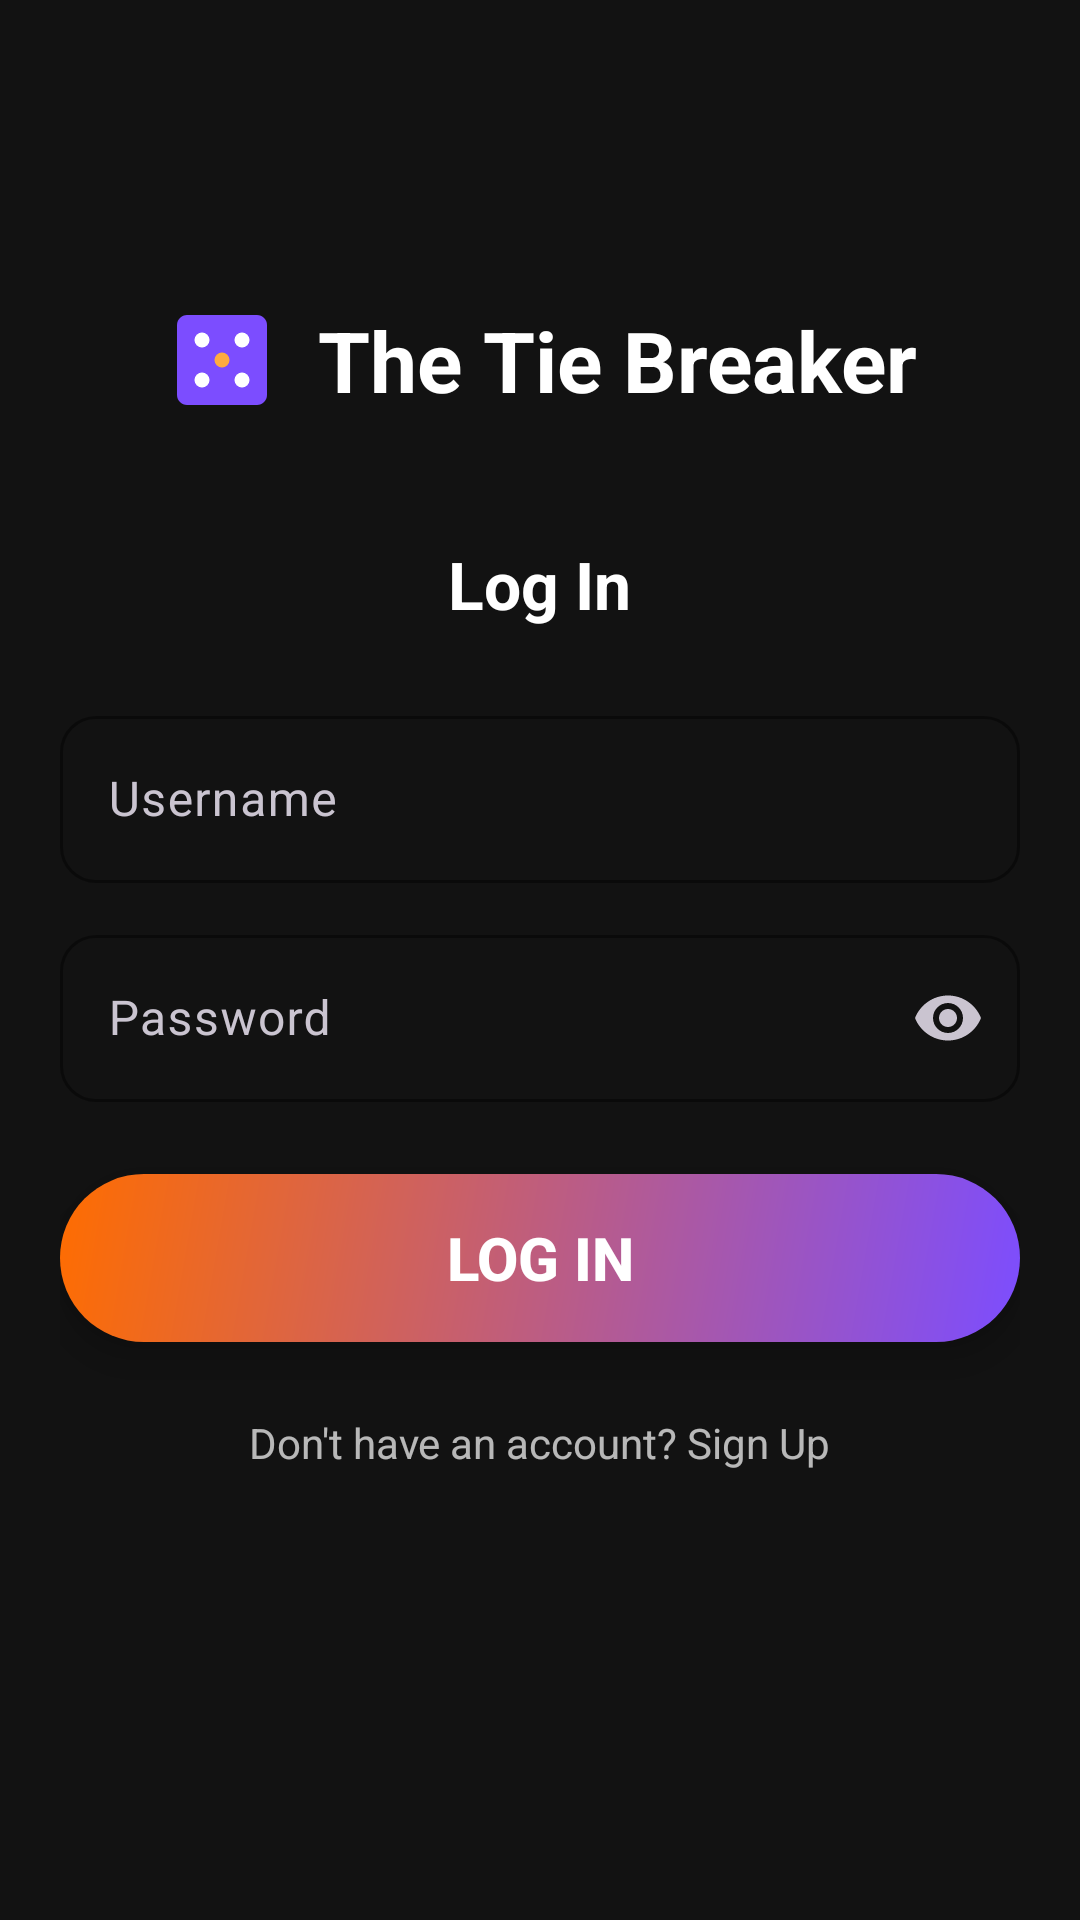

This screen was rendered from an Android layout file. Write that file and the resources it references.
<!-- AndroidManifest.xml: application theme Theme.TheTieBreaker -->
<!-- res/layout/activity_login.xml -->
<?xml version="1.0" encoding="utf-8"?>
<ScrollView xmlns:android="http://schemas.android.com/apk/res/android"
    xmlns:app="http://schemas.android.com/apk/res-auto"
    android:layout_width="match_parent"
    android:layout_height="match_parent"
    android:background="@color/background_dark"
    android:fillViewport="true">

    <LinearLayout
        android:layout_width="match_parent"
        android:layout_height="wrap_content"
        android:orientation="vertical"
        android:padding="20dp"
        android:gravity="center_horizontal">

        
        <LinearLayout
            android:layout_width="match_parent"
            android:layout_height="wrap_content"
            android:gravity="center"
            android:orientation="horizontal"
            android:layout_marginTop="80dp">

            <ImageView
                android:layout_width="40dp"
                android:layout_height="40dp"
                android:layout_marginEnd="12dp"
                android:contentDescription="App icon"
                app:srcCompat="@drawable/ic_dice" />

            <TextView
                android:layout_width="wrap_content"
                android:layout_height="wrap_content"
                android:text="@string/title_text"
                android:textColor="@color/text_primary"
                android:textSize="28sp"
                android:textStyle="bold" />

        </LinearLayout>

        
        <TextView
            android:id="@+id/loginModeTitle"
            android:layout_width="wrap_content"
            android:layout_height="wrap_content"
            android:layout_marginTop="40dp"
            android:text="@string/login_title"
            android:textColor="@color/text_primary"
            android:textSize="22sp"
            android:textStyle="bold" />

        
        <com.google.android.material.textfield.TextInputLayout
            android:id="@+id/inputUsername"
            style="@style/Widget.TieBreaker.TextInput"
            android:layout_width="match_parent"
            android:layout_height="wrap_content"
            android:layout_marginTop="24dp"
            android:hint="@string/hint_username">

            <com.google.android.material.textfield.TextInputEditText
                android:layout_width="match_parent"
                android:layout_height="wrap_content"
                android:inputType="text"
                android:maxLines="1"
                android:textColor="@color/text_primary" />

        </com.google.android.material.textfield.TextInputLayout>

        
        <com.google.android.material.textfield.TextInputLayout
            android:id="@+id/inputPassword"
            style="@style/Widget.TieBreaker.TextInput"
            android:layout_width="match_parent"
            android:layout_height="wrap_content"
            android:layout_marginTop="12dp"
            android:hint="@string/hint_password"
            app:endIconMode="password_toggle">

            <com.google.android.material.textfield.TextInputEditText
                android:layout_width="match_parent"
                android:layout_height="wrap_content"
                android:inputType="textPassword"
                android:maxLines="1"
                android:textColor="@color/text_primary" />

        </com.google.android.material.textfield.TextInputLayout>

        
        <com.google.android.material.textfield.TextInputLayout
            android:id="@+id/inputConfirmPassword"
            style="@style/Widget.TieBreaker.TextInput"
            android:layout_width="match_parent"
            android:layout_height="wrap_content"
            android:layout_marginTop="12dp"
            android:hint="@string/hint_confirm_password"
            android:visibility="gone"
            app:endIconMode="password_toggle">

            <com.google.android.material.textfield.TextInputEditText
                android:layout_width="match_parent"
                android:layout_height="wrap_content"
                android:inputType="textPassword"
                android:maxLines="1"
                android:textColor="@color/text_primary" />

        </com.google.android.material.textfield.TextInputLayout>

        
        <TextView
            android:id="@+id/errorText"
            android:layout_width="wrap_content"
            android:layout_height="wrap_content"
            android:layout_marginTop="12dp"
            android:textColor="@color/error_red"
            android:textSize="13sp"
            android:visibility="gone" />

        
        <Button
            android:id="@+id/btnAction"
            android:layout_width="match_parent"
            android:layout_height="56dp"
            android:layout_marginTop="24dp"
            android:background="@drawable/rounded_button"
            android:elevation="8dp"
            android:stateListAnimator="@null"
            android:text="@string/btn_login"
            android:textColor="@color/text_primary"
            android:textSize="20sp"
            android:textStyle="bold" />

        
        <TextView
            android:id="@+id/toggleText"
            android:layout_width="wrap_content"
            android:layout_height="wrap_content"
            android:layout_marginTop="16dp"
            android:padding="8dp"
            android:text="@string/toggle_to_signup"
            android:textColor="@color/text_secondary"
            android:textSize="14sp" />

    </LinearLayout>

</ScrollView>
<!-- resources referenced by this layout -->
<resources>
  <color name="background_dark">#FF121212</color>
  <color name="error_red">#FFCF6679</color>
  <color name="text_primary">#FFFFFFFF</color>
  <color name="text_secondary">#B3FFFFFF</color>
  <!-- drawable ic_dice (drawable) -->
  <?xml version="1.0" encoding="utf-8"?>
  <vector xmlns:android="http://schemas.android.com/apk/res/android"
      android:width="48dp"
      android:height="48dp"
      android:viewportWidth="24"
      android:viewportHeight="24">
  
      
      <path
          android:fillColor="#7C4DFF"
          android:pathData="M19,3H5C3.9,3 3,3.9 3,5v14c0,1.1 0.9,2 2,2h14c1.1,0 2,-0.9 2,-2V5C21,3.9 20.1,3 19,3z" />
  
      
      <path
          android:fillColor="#FFFFFF"
          android:pathData="M8,8m-1.5,0a1.5,1.5 0,1 1,3 0a1.5,1.5 0,1 1,-3 0" />
  
      
      <path
          android:fillColor="#FFFFFF"
          android:pathData="M16,8m-1.5,0a1.5,1.5 0,1 1,3 0a1.5,1.5 0,1 1,-3 0" />
  
      
      <path
          android:fillColor="#FFAB40"
          android:pathData="M12,12m-1.5,0a1.5,1.5 0,1 1,3 0a1.5,1.5 0,1 1,-3 0" />
  
      
      <path
          android:fillColor="#FFFFFF"
          android:pathData="M8,16m-1.5,0a1.5,1.5 0,1 1,3 0a1.5,1.5 0,1 1,-3 0" />
  
      
      <path
          android:fillColor="#FFFFFF"
          android:pathData="M16,16m-1.5,0a1.5,1.5 0,1 1,3 0a1.5,1.5 0,1 1,-3 0" />
  
  </vector>
  <!-- drawable rounded_button (drawable) -->
  <?xml version="1.0" encoding="utf-8"?>
  <shape xmlns:android="http://schemas.android.com/apk/res/android"
      android:shape="rectangle">
      <gradient
          android:startColor="@color/gradient_start"
          android:endColor="@color/gradient_end"
          android:angle="135" />
      <corners android:radius="32dp" />
  </shape>
  <string name="btn_login">LOG IN</string>
  <string name="hint_confirm_password">Confirm Password</string>
  <string name="hint_password">Password</string>
  <string name="hint_username">Username</string>
  <string name="login_title">Log In</string>
  <string name="title_text">The Tie Breaker</string>
  <string name="toggle_to_signup">Don\'t have an account? Sign Up</string>
  <style name="Widget.TieBreaker.TextInput" parent="Widget.Material3.TextInputLayout.OutlinedBox">
          <item name="boxStrokeColor">@color/purple_primary</item>
          <item name="hintTextColor">@color/amber_accent</item>
          <item name="boxCornerRadiusTopStart">12dp</item>
          <item name="boxCornerRadiusTopEnd">12dp</item>
          <item name="boxCornerRadiusBottomStart">12dp</item>
          <item name="boxCornerRadiusBottomEnd">12dp</item>
      </style>
  <style name="Theme.TheTieBreaker" parent="Theme.Material3.Dark.NoActionBar">
          <item name="colorPrimary">@color/purple_primary</item>
          <item name="colorPrimaryDark">@color/purple_primary_dark</item>
          <item name="colorAccent">@color/amber_accent</item>
          <item name="colorOnPrimary">@color/text_primary</item>
          <item name="android:colorBackground">@color/background_dark</item>
          <item name="colorSurface">@color/surface_dark</item>
          <item name="colorOnSurface">@color/text_primary</item>
          <item name="android:statusBarColor">@color/background_dark</item>
          <item name="android:navigationBarColor">@color/background_dark</item>
      </style>
  <color name="gradient_start">#FF7C4DFF</color>
  <color name="gradient_end">#FFFF6D00</color>
  <color name="purple_primary">#FF7C4DFF</color>
  <color name="amber_accent">#FFFFAB40</color>
  <color name="purple_primary_dark">#FF651FFF</color>
  <color name="surface_dark">#FF1E1E2E</color>
</resources>
